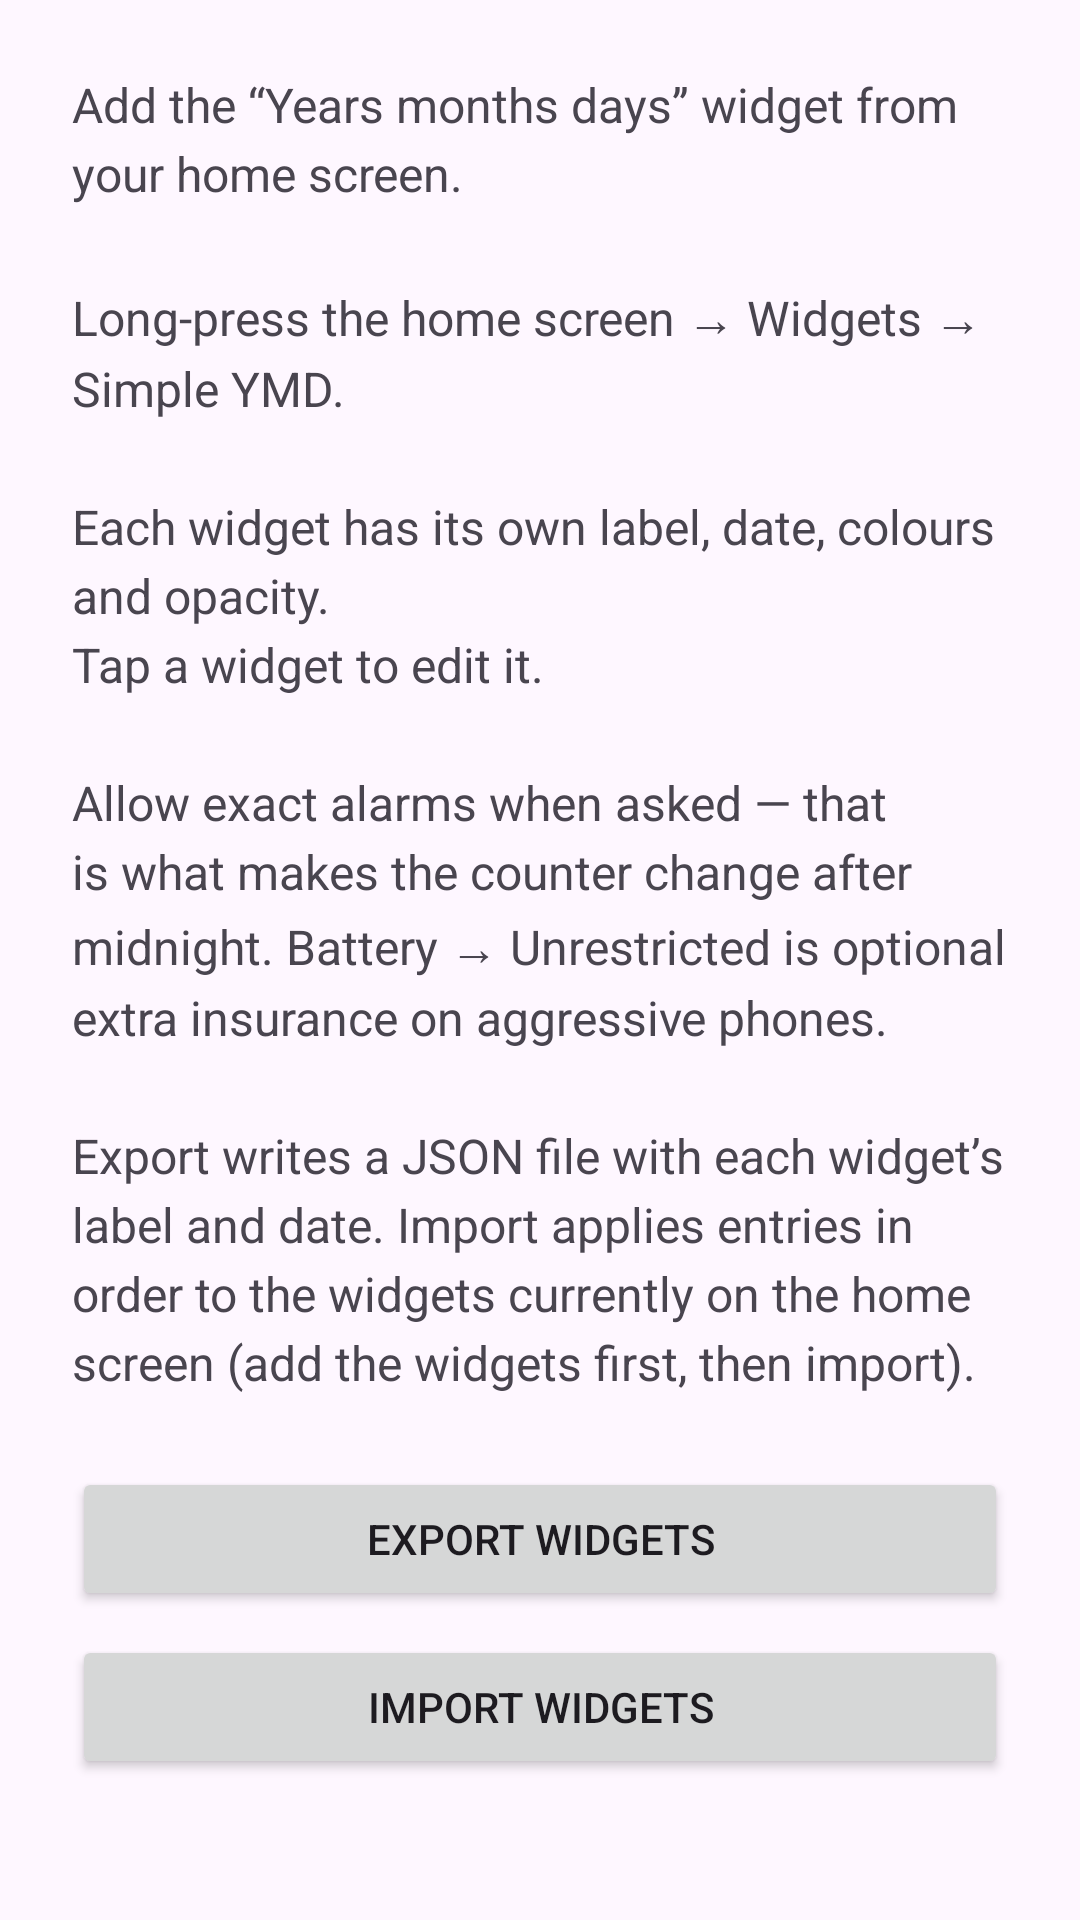

Layout XML and referenced resources for this Android screen:
<!-- AndroidManifest.xml: activity theme Theme.SimpleYMD -->
<!-- res/layout/activity_main.xml -->
<?xml version="1.0" encoding="utf-8"?>
<ScrollView xmlns:android="http://schemas.android.com/apk/res/android"
    android:layout_width="match_parent"
    android:layout_height="match_parent"
    android:fitsSystemWindows="true"
    android:clipToPadding="false">

    <LinearLayout
        android:layout_width="match_parent"
        android:layout_height="wrap_content"
        android:orientation="vertical"
        android:paddingStart="24dp"
        android:paddingEnd="24dp"
        android:paddingTop="24dp"
        android:paddingBottom="24dp">

        <TextView
            android:id="@+id/help"
            android:layout_width="match_parent"
            android:layout_height="wrap_content"
            android:text="@string/main_help"
            android:textSize="16sp"
            android:lineSpacingExtra="4dp" />

        <Button
            android:id="@+id/btn_export"
            android:layout_width="match_parent"
            android:layout_height="wrap_content"
            android:layout_marginTop="24dp"
            android:text="@string/export_btn" />

        <Button
            android:id="@+id/btn_import"
            android:layout_width="match_parent"
            android:layout_height="wrap_content"
            android:layout_marginTop="8dp"
            android:text="@string/import_btn" />
    </LinearLayout>
</ScrollView>
<!-- resources referenced by this layout -->
<resources>
  <string name="export_btn">Export widgets</string>
  <string name="import_btn">Import widgets</string>
  <string name="main_help">Add the “Years months days” widget from your home screen.\n\nLong-press the home screen → Widgets → Simple YMD.\n\nEach widget has its own label, date, colours and opacity.\nTap a widget to edit it.\n\nAllow exact alarms when asked — that is what makes the counter change after midnight. Battery → Unrestricted is optional extra insurance on aggressive phones.\n\nExport writes a JSON file with each widget’s label and date. Import applies entries in order to the widgets currently on the home screen (add the widgets first, then import).</string>
  <style name="Theme.SimpleYMD" parent="Theme.Material3.DayNight">
          <item name="colorPrimary">#1A1A1A</item>
          <item name="android:statusBarColor">@android:color/transparent</item>
          <item name="android:navigationBarColor">@android:color/transparent</item>
          <item name="android:windowLightStatusBar">true</item>
      </style>
</resources>
